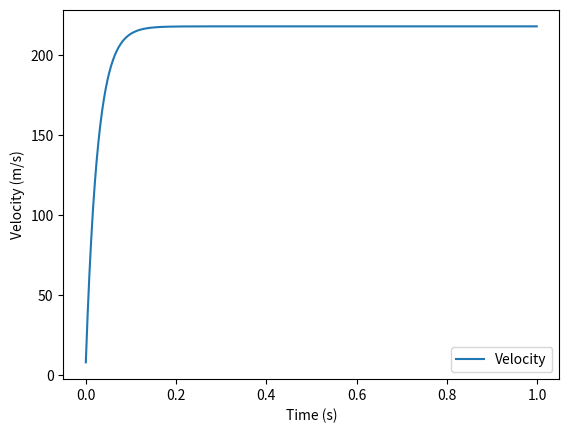

The script that saved this image:
import numpy as np
import matplotlib.pyplot as plt
import csv

##### Air bubble in water #####
# Parameters
N = 1000  # Number of samples
dt = 0.001  # Time step
t = np.zeros(N)
v = np.zeros(N)
z = np.zeros(N)
r = np.zeros(N)
rho0 = 1000  # Density of water (kg/m^3)
rho = 1.2  # Density of air (kg/m^3)
g = 9.81  # Gravitational acceleration (m/s^2)
eta = 0.001  # Dynamic viscosity of water (Pa.s)
R = 0.01  # Initial radius of the bubble (m)

for i in range(N):
    t[i] = i * dt
    v[i] = v[i-1] + dt*((rho0/rho - 1)*g - 9*eta*v[i-1]/(2*rho*R**2))  # Update velocity using the equation of motion
    z[i] = z[i-1] + dt*v[i]

# Save the input and output signals to a CSV file
with open("data.csv", "w", newline="") as csvfile:
    csvwriter = csv.writer(csvfile)
    csvwriter.writerow(["# Time","Velocity", "Height", "Radius"])  
    for i in range(len(t)):
        csvwriter.writerow([t[i], v[i], z[i], r[i]])  

plt.plot(t, v, label='Velocity')
plt.xlabel('Time (s)')
plt.ylabel('Velocity (m/s)')
plt.legend()
plt.show()
